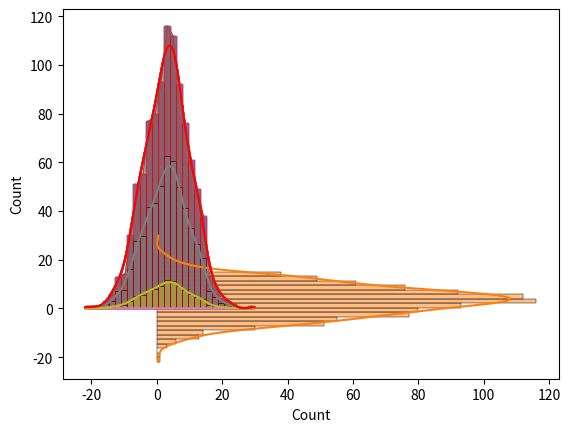

Write Python code to recreate this figure.
#1. IMPORTAMOS LAS LIBRERÍAS NECESARIAS
import seaborn as sns
import numpy as np
import matplotlib as mpl
import matplotlib.pyplot as plt
import random

#2. IMPORTAMOS DATOS O LOS CREAMOS
datos_aleatorios = np.random.RandomState()
ejex = datos_aleatorios.normal(3, 7, size = 1000)

#3. VISIONAMOS EL PRIMER RESULTADO (ESTÁDAR EN EL EJE X)
sns.histplot(x = ejex, kde = True)
plt.show()

#4. VISIONAMOS EN EL EJE Y
sns.histplot(y = ejex, kde = True)
plt.show()

#5. PARA MANEJAR EL ANCHO DE BARRAS
sns.histplot(x = ejex, kde = True, shrink = 0.5)
plt.show()

#6. FORMA DE VISIONADO (POR DEFECTO ES 'BARS')
sns.histplot(x = ejex, kde = True, element = "bars")
plt.show()

sns.histplot(x = ejex, kde = True, element = "step")
plt.show()

sns.histplot(x = ejex, kde = True, element = "poly")
plt.show()

#7. EL ATRIBUTO STAT() CONTROLA EL NÚMERO DE OBSERVACIONES
sns.histplot(x = ejex, kde = True, stat = "density")
plt.show()

sns.histplot(x = ejex, kde = True, stat = "frequency")
plt.show()

sns.histplot(x = ejex, kde = True, stat = "percent")
plt.show()

#8. PARA CAMBIAR LA ESTÉTICA DEL GRÁFICO
sns.histplot(x = ejex, kde = True, color = "red", alpha = 0.5, fill = False)
plt.show()

